2-way image classification set "cats_and_dogs" from GitHub (haotangphuoc/data-science-project); label vocabulary: cats, dogs.

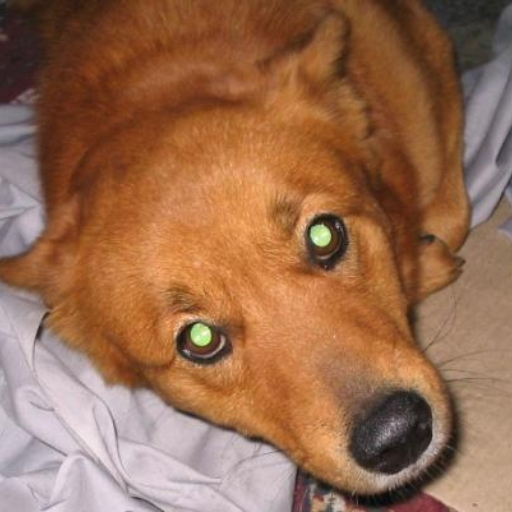
Label: dogs

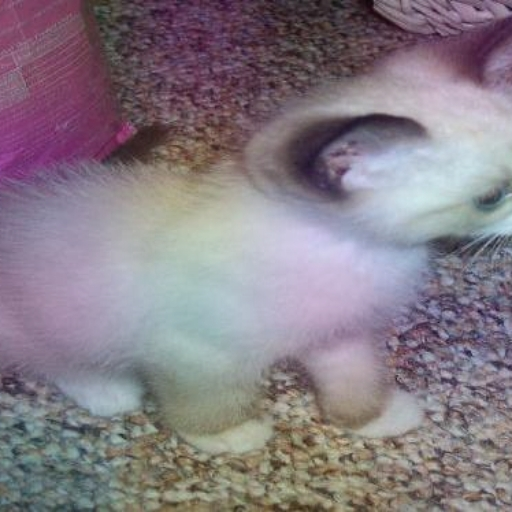
Label: cats

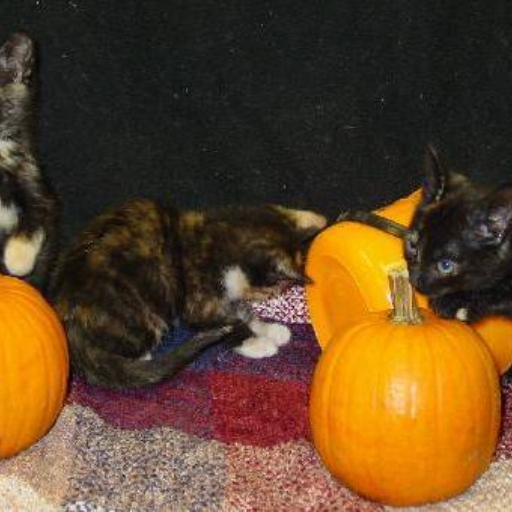
Label: cats

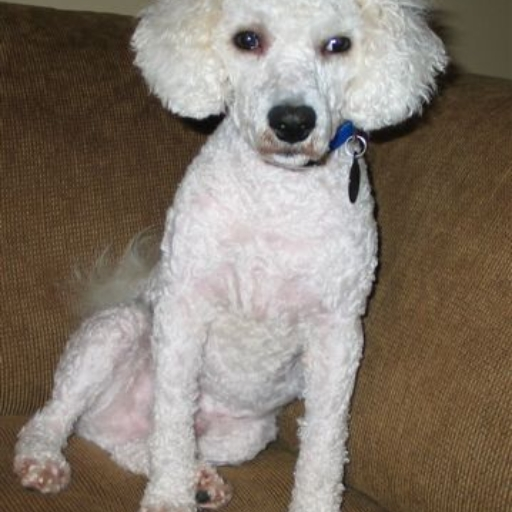
Label: dogs

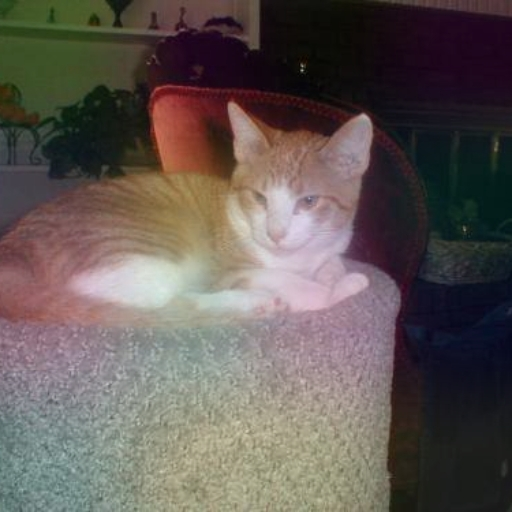
Label: cats

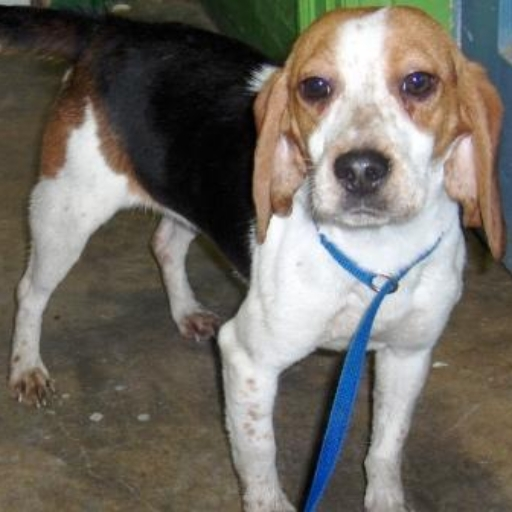
Label: dogs
